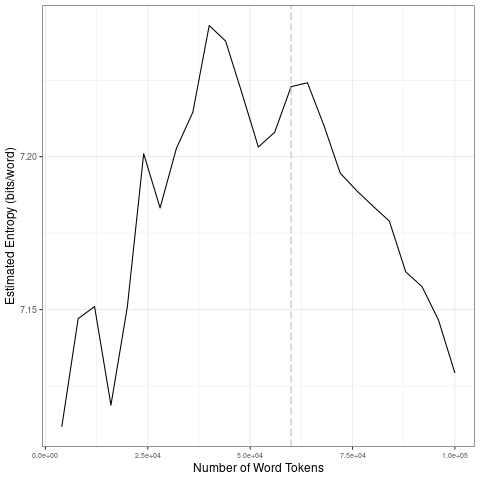

Values plotted in this chart, from the file beside it:
file, entropy.Corpus.Size, entropy.Entropy, sd.Corpus.Size, sd.SD
data/covid-clean/2020_by_es/2020-08-04_t…, 4000, 7.112, 20000, 0.01908
data/covid-clean/2020_by_es/2020-08-04_t…, 8000, 7.147, 40000, 0.02206
data/covid-clean/2020_by_es/2020-08-04_t…, 12000, 7.151, 60000, 0.01363
data/covid-clean/2020_by_es/2020-08-04_t…, 16000, 7.119, 80000, 0.0166
data/covid-clean/2020_by_es/2020-08-04_t…, 20000, 7.151, 1e+05, 0.01847
data/covid-clean/2020_by_es/2020-08-04_t…, 24000, 7.201, 20000, 0.01908
data/covid-clean/2020_by_es/2020-08-04_t…, 28000, 7.183, 40000, 0.02206
data/covid-clean/2020_by_es/2020-08-04_t…, 32000, 7.203, 60000, 0.01363
data/covid-clean/2020_by_es/2020-08-04_t…, 36000, 7.215, 80000, 0.0166
data/covid-clean/2020_by_es/2020-08-04_t…, 40000, 7.243, 1e+05, 0.01847
data/covid-clean/2020_by_es/2020-08-04_t…, 44000, 7.238, 20000, 0.01908
data/covid-clean/2020_by_es/2020-08-04_t…, 48000, 7.221, 40000, 0.02206
data/covid-clean/2020_by_es/2020-08-04_t…, 52000, 7.203, 60000, 0.01363
data/covid-clean/2020_by_es/2020-08-04_t…, 56000, 7.208, 80000, 0.0166
data/covid-clean/2020_by_es/2020-08-04_t…, 60000, 7.223, 1e+05, 0.01847
data/covid-clean/2020_by_es/2020-08-04_t…, 64000, 7.224, 20000, 0.01908
data/covid-clean/2020_by_es/2020-08-04_t…, 68000, 7.21, 40000, 0.02206
data/covid-clean/2020_by_es/2020-08-04_t…, 72000, 7.195, 60000, 0.01363
data/covid-clean/2020_by_es/2020-08-04_t…, 76000, 7.189, 80000, 0.0166
data/covid-clean/2020_by_es/2020-08-04_t…, 80000, 7.184, 1e+05, 0.01847
data/covid-clean/2020_by_es/2020-08-04_t…, 84000, 7.179, 20000, 0.01908
data/covid-clean/2020_by_es/2020-08-04_t…, 88000, 7.162, 40000, 0.02206
data/covid-clean/2020_by_es/2020-08-04_t…, 92000, 7.157, 60000, 0.01363
data/covid-clean/2020_by_es/2020-08-04_t…, 96000, 7.147, 80000, 0.0166
data/covid-clean/2020_by_es/2020-08-04_t…, 1e+05, 7.129, 1e+05, 0.01847
